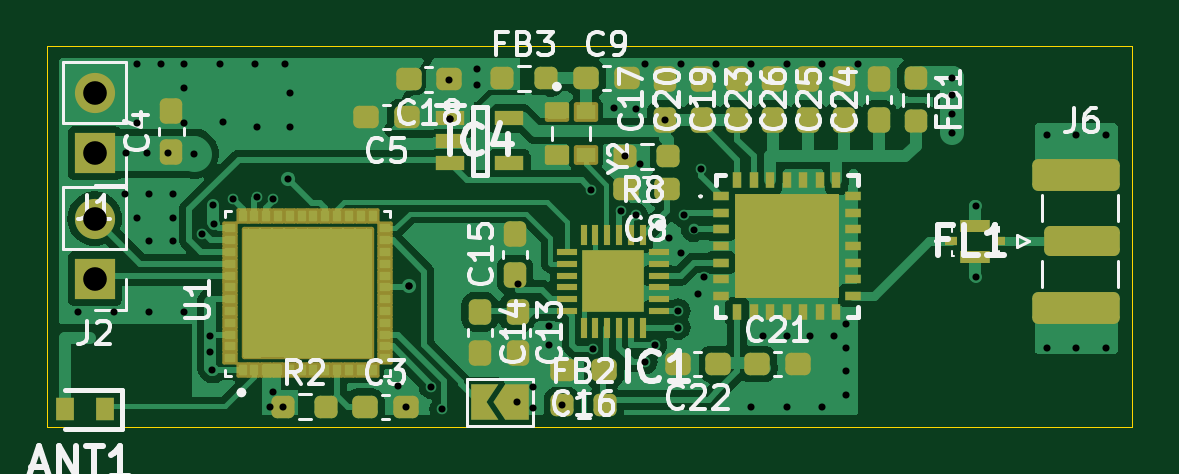
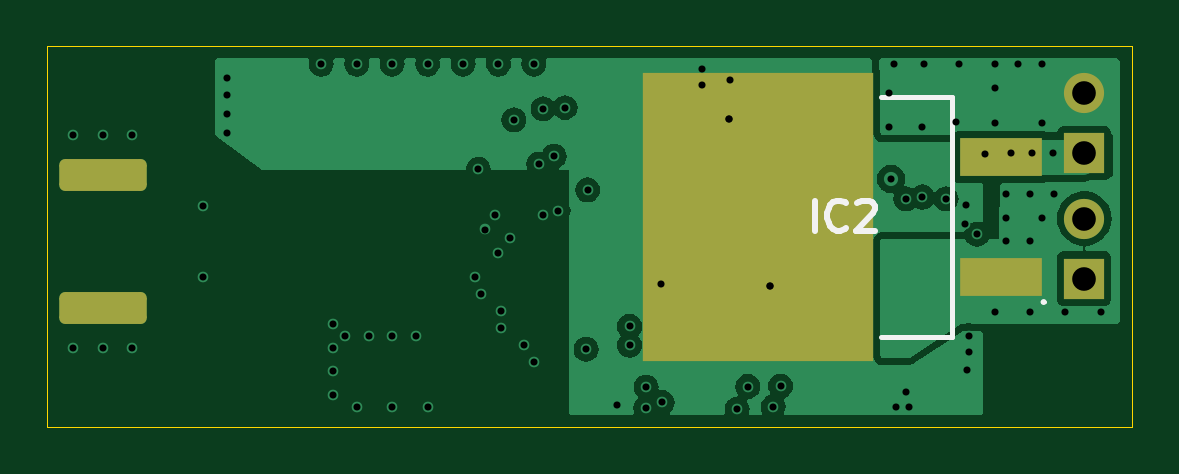
Circuit board: 14 layer files. Board 45.9 x 16.1 mm.
- bottom_copper: LoRa-B_Cu.gbr (33022 bytes)
- bottom_mask: LoRa-B_Mask.gbr (1584 bytes)
- paste: LoRa-B_Paste.gbr (651 bytes)
- bottom_silk: LoRa-B_Silkscreen.gbr (2290 bytes)
- outline: LoRa-Edge_Cuts.gbr (643 bytes)
- top_copper: LoRa-F_Cu.gbr (91562 bytes)
- top_mask: LoRa-F_Mask.gbr (8356 bytes)
- paste: LoRa-F_Paste.gbr (8273 bytes)
- top_silk: LoRa-F_Silkscreen.gbr (55370 bytes)
- inner_copper: LoRa-In1_Cu.gbr (36714 bytes)
- inner_copper: LoRa-In2_Cu.gbr (43445 bytes)
- drill: LoRa-NPTH.drl (309 bytes)
- drill: LoRa-PTH.drl (2194 bytes)
- drill: LoRa-front-in2.drl (380 bytes)

=== bottom_copper: LoRa-B_Cu.gbr (33022 bytes, source omitted) ===
=== bottom_mask: LoRa-B_Mask.gbr (1584 bytes, source withheld) ===
=== paste: LoRa-B_Paste.gbr ===
%TF.GenerationSoftware,KiCad,Pcbnew,8.0.6-8.0.6-0~ubuntu24.04.1*%
%TF.CreationDate,2024-10-27T16:32:26+01:00*%
%TF.ProjectId,LoRa,4c6f5261-2e6b-4696-9361-645f70636258,rev?*%
%TF.SameCoordinates,Original*%
%TF.FileFunction,Paste,Bot*%
%TF.FilePolarity,Positive*%
%FSLAX46Y46*%
G04 Gerber Fmt 4.6, Leading zero omitted, Abs format (unit mm)*
G04 Created by KiCad (PCBNEW 8.0.6-8.0.6-0~ubuntu24.04.1) date 2024-10-27 16:32:26*
%MOMM*%
%LPD*%
G01*
G04 APERTURE LIST*
%ADD10R,3.500000X1.600000*%
%ADD11R,9.750000X12.200000*%
G04 APERTURE END LIST*
D10*
%TO.C,IC2*%
X102245000Y-79010000D03*
X102245000Y-73930000D03*
D11*
X112520000Y-76470000D03*
%TD*%
M02*

=== bottom_silk: LoRa-B_Silkscreen.gbr ===
%TF.GenerationSoftware,KiCad,Pcbnew,8.0.6-8.0.6-0~ubuntu24.04.1*%
%TF.CreationDate,2024-10-27T16:32:26+01:00*%
%TF.ProjectId,LoRa,4c6f5261-2e6b-4696-9361-645f70636258,rev?*%
%TF.SameCoordinates,Original*%
%TF.FileFunction,Legend,Bot*%
%TF.FilePolarity,Positive*%
%FSLAX46Y46*%
G04 Gerber Fmt 4.6, Leading zero omitted, Abs format (unit mm)*
G04 Created by KiCad (PCBNEW 8.0.6-8.0.6-0~ubuntu24.04.1) date 2024-10-27 16:32:26*
%MOMM*%
%LPD*%
G01*
G04 APERTURE LIST*
%ADD10C,0.254000*%
%ADD11C,0.125000*%
%ADD12C,0.200000*%
G04 APERTURE END LIST*
D10*
X110115762Y-77044318D02*
X110115762Y-75774318D01*
X108785285Y-76923365D02*
X108845761Y-76983842D01*
X108845761Y-76983842D02*
X109027190Y-77044318D01*
X109027190Y-77044318D02*
X109148142Y-77044318D01*
X109148142Y-77044318D02*
X109329571Y-76983842D01*
X109329571Y-76983842D02*
X109450523Y-76862889D01*
X109450523Y-76862889D02*
X109511000Y-76741937D01*
X109511000Y-76741937D02*
X109571476Y-76500032D01*
X109571476Y-76500032D02*
X109571476Y-76318603D01*
X109571476Y-76318603D02*
X109511000Y-76076699D01*
X109511000Y-76076699D02*
X109450523Y-75955746D01*
X109450523Y-75955746D02*
X109329571Y-75834794D01*
X109329571Y-75834794D02*
X109148142Y-75774318D01*
X109148142Y-75774318D02*
X109027190Y-75774318D01*
X109027190Y-75774318D02*
X108845761Y-75834794D01*
X108845761Y-75834794D02*
X108785285Y-75895270D01*
X108301476Y-75895270D02*
X108241000Y-75834794D01*
X108241000Y-75834794D02*
X108120047Y-75774318D01*
X108120047Y-75774318D02*
X107817666Y-75774318D01*
X107817666Y-75774318D02*
X107696714Y-75834794D01*
X107696714Y-75834794D02*
X107636238Y-75895270D01*
X107636238Y-75895270D02*
X107575761Y-76016222D01*
X107575761Y-76016222D02*
X107575761Y-76137175D01*
X107575761Y-76137175D02*
X107636238Y-76318603D01*
X107636238Y-76318603D02*
X108361952Y-77044318D01*
X108361952Y-77044318D02*
X107575761Y-77044318D01*
D11*
%TO.C,IC2*%
X100358000Y-80070000D02*
X100358000Y-80070000D01*
X100483000Y-80070000D02*
X100483000Y-80070000D01*
D12*
X104320000Y-71370000D02*
X107320000Y-71370000D01*
X104320000Y-81570000D02*
X104320000Y-71370000D01*
X107320000Y-81570000D02*
X104320000Y-81570000D01*
D11*
X100358000Y-80070000D02*
G75*
G02*
X100483000Y-80071000I62500J-500D01*
G01*
X100483000Y-80070000D02*
G75*
G02*
X100358000Y-80071000I-62500J-500D01*
G01*
%TD*%
M02*

=== outline: LoRa-Edge_Cuts.gbr ===
%TF.GenerationSoftware,KiCad,Pcbnew,8.0.6-8.0.6-0~ubuntu24.04.1*%
%TF.CreationDate,2024-10-27T16:32:26+01:00*%
%TF.ProjectId,LoRa,4c6f5261-2e6b-4696-9361-645f70636258,rev?*%
%TF.SameCoordinates,Original*%
%TF.FileFunction,Profile,NP*%
%FSLAX46Y46*%
G04 Gerber Fmt 4.6, Leading zero omitted, Abs format (unit mm)*
G04 Created by KiCad (PCBNEW 8.0.6-8.0.6-0~ubuntu24.04.1) date 2024-10-27 16:32:26*
%MOMM*%
%LPD*%
G01*
G04 APERTURE LIST*
%TA.AperFunction,Profile*%
%ADD10C,0.050000*%
%TD*%
G04 APERTURE END LIST*
D10*
X96700000Y-69250000D02*
X142600000Y-69250000D01*
X142600000Y-85350000D01*
X96700000Y-85350000D01*
X96700000Y-69250000D01*
M02*

=== top_copper: LoRa-F_Cu.gbr (91562 bytes, source omitted) ===
=== top_mask: LoRa-F_Mask.gbr (8356 bytes, source omitted) ===
=== paste: LoRa-F_Paste.gbr (8273 bytes, source omitted) ===
=== top_silk: LoRa-F_Silkscreen.gbr (55370 bytes, source omitted) ===
=== inner_copper: LoRa-In1_Cu.gbr (36714 bytes, source omitted) ===
=== inner_copper: LoRa-In2_Cu.gbr (43445 bytes, source omitted) ===
=== drill: LoRa-NPTH.drl ===
M48
; DRILL file {KiCad 8.0.6-8.0.6-0~ubuntu24.04.1} date 2024-10-27T16:32:23+0100
; FORMAT={-:-/ absolute / inch / decimal}
; #@! TF.CreationDate,2024-10-27T16:32:23+01:00
; #@! TF.GenerationSoftware,Kicad,Pcbnew,8.0.6-8.0.6-0~ubuntu24.04.1
; #@! TF.FileFunction,NonPlated,1,4,NPTH
FMAT,2
INCH
%
G90
G05
M30

=== drill: LoRa-PTH.drl ===
M48
; DRILL file {KiCad 8.0.6-8.0.6-0~ubuntu24.04.1} date 2024-10-27T16:32:23+0100
; FORMAT={-:-/ absolute / inch / decimal}
; #@! TF.CreationDate,2024-10-27T16:32:23+01:00
; #@! TF.GenerationSoftware,Kicad,Pcbnew,8.0.6-8.0.6-0~ubuntu24.04.1
; #@! TF.FileFunction,Plated,1,4,PTH
FMAT,2
INCH
; #@! TA.AperFunction,Plated,PTH,ViaDrill
T1C0.0118
; #@! TA.AperFunction,Plated,PTH,ComponentDrill
T2C0.0394
%
G90
G05
T1
X3.8583Y-3.1693
X3.9173Y-3.1693
X3.937Y-2.9724
X3.9372Y-2.9045
X3.9567Y-2.7559
X3.9567Y-2.8543
X3.9567Y-3.0118
X3.9724Y-2.9045
X3.9764Y-2.9724
X3.9764Y-3.0512
X3.9764Y-3.1693
X3.9961Y-2.7559
X4.0079Y-2.904
X4.0157Y-2.9724
X4.0157Y-3.0118
X4.0157Y-3.0512
X4.0354Y-2.7559
X4.0354Y-2.7953
X4.0354Y-2.8543
X4.0354Y-3.1693
X4.0512Y-2.9055
X4.0648Y-3.0394
X4.0787Y-3.2087
X4.0787Y-3.2362
X4.0814Y-3.2651
X4.0827Y-2.9902
X4.0846Y-3.0217
X4.0945Y-2.7559
X4.1004Y-2.8524
X4.1161Y-2.9803
X4.1535Y-2.7559
X4.1555Y-2.8602
X4.1555Y-2.9774
X4.1772Y-3.3268
X4.1831Y-2.9804
X4.1835Y-3.303
X4.1998Y-3.3268
X4.2028Y-2.7559
X4.2081Y-2.9474
X4.2106Y-2.8602
X4.211Y-2.8043
X4.3921Y-3.2925
X4.404Y-3.3268
X4.4094Y-3.126
X4.4469Y-3.2933
X4.4646Y-3.3307
X4.4769Y-2.7815
X4.4783Y-2.8465
X4.4783Y-2.8465
X4.5236Y-2.7638
X4.5236Y-2.7913
X4.5894Y-3.3197
X4.5906Y-3.1224
X4.6161Y-3.2941
X4.6169Y-3.3291
X4.6437Y-3.1929
X4.6437Y-3.2244
X4.6649Y-3.3248
X4.7136Y-2.9655
X4.7162Y-3.2311
X4.7512Y-2.8283
X4.763Y-3.0001
X4.7697Y-2.9094
X4.7874Y-3.0079
X4.7878Y-2.8303
X4.7953Y-2.9224
X4.8031Y-2.7559
X4.8031Y-3.252
X4.8189Y-3.2244
X4.8366Y-2.8489
X4.8425Y-3.0463
X4.8583Y-3.1673
X4.8583Y-3.1949
X4.8622Y-2.7559
X4.8622Y-3.0709
X4.8681Y-3.0079
X4.8839Y-3.0315
X4.8919Y-3.1397
X4.8957Y-2.9311
X4.9016Y-3.1102
X4.9213Y-2.7559
X4.9803Y-2.7559
X4.9803Y-3.3268
X5.0Y-3.2087
X5.0394Y-2.7559
X5.0394Y-3.2087
X5.0394Y-3.3268
X5.0787Y-3.2087
X5.0984Y-2.7559
X5.0984Y-3.3268
X5.1181Y-3.2087
X5.1378Y-3.189
X5.1378Y-3.2283
X5.1378Y-3.2677
X5.1378Y-3.3071
X5.1575Y-2.7559
X5.315Y-2.7795
X5.315Y-2.8071
X5.315Y-2.8386
X5.315Y-2.8701
X5.3543Y-2.9921
X5.3543Y-3.1102
X5.4724Y-2.874
X5.4724Y-3.2283
X5.5217Y-2.874
X5.5217Y-3.2283
X5.5709Y-2.874
X5.5709Y-3.2283
T2
X3.8858Y-2.8045
X3.8858Y-2.9045
X3.8858Y-3.0132
X3.8858Y-3.1132
M30

=== drill: LoRa-front-in2.drl ===
M48
; DRILL file {KiCad 8.0.6-8.0.6-0~ubuntu24.04.1} date 2024-10-27T12:08:24+0100
; FORMAT={-:-/ absolute / inch / decimal}
; #@! TF.CreationDate,2024-10-27T12:08:24+01:00
; #@! TF.GenerationSoftware,Kicad,Pcbnew,8.0.6-8.0.6-0~ubuntu24.04.1
; #@! TF.FileFunction,Plated,1,3,Blind
FMAT,2
INCH
; #@! TA.AperFunction,Plated,Buried,ViaDrill
T1C0.0118
%
G90
G05
T1
X4.4094Y-3.126
M30

